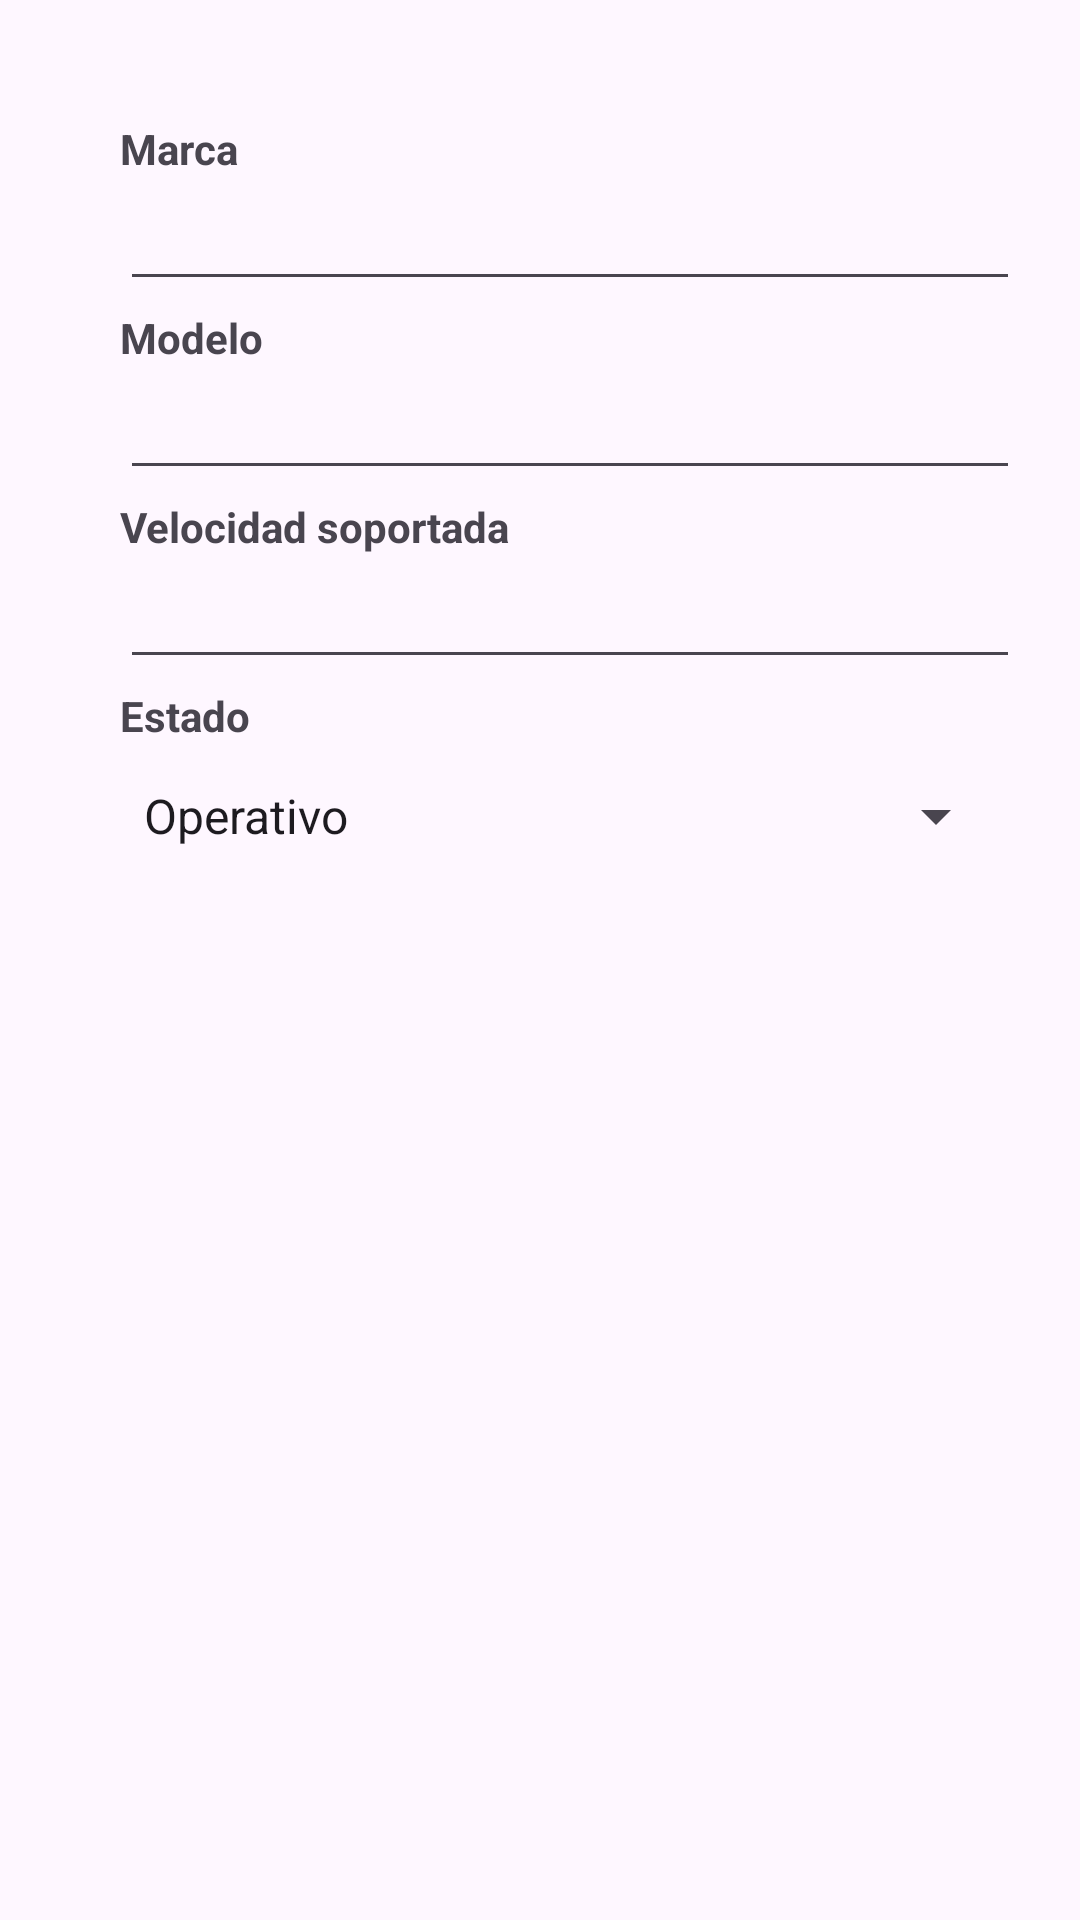

Produce the Android XML layout that renders to this screen, including the resource entries it uses.
<!-- AndroidManifest.xml: application theme Theme.Demo -->
<!-- res/layout/activity_crear_router.xml -->
<?xml version="1.0" encoding="utf-8"?>
<androidx.constraintlayout.widget.ConstraintLayout xmlns:android="http://schemas.android.com/apk/res/android"
    xmlns:app="http://schemas.android.com/apk/res-auto"
    xmlns:tools="http://schemas.android.com/tools"
    android:id="@+id/main"
    android:layout_width="match_parent"
    android:layout_height="match_parent"
    tools:context=".CrearRouterActivity">

    <TextView
        android:id="@+id/textView"
        android:layout_width="wrap_content"
        android:layout_height="wrap_content"
        android:layout_marginStart="40dp"
        android:layout_marginTop="40dp"
        android:text="Marca"
        android:textStyle="bold"
        app:layout_constraintStart_toStartOf="parent"
        app:layout_constraintTop_toTopOf="parent" />

    <TextView
        android:id="@+id/textView2"
        android:layout_width="wrap_content"
        android:layout_height="wrap_content"
        android:layout_marginStart="40dp"
        android:layout_marginTop="44dp"
        android:text="Modelo"
        android:textStyle="bold"
        app:layout_constraintStart_toStartOf="parent"
        app:layout_constraintTop_toBottomOf="@+id/textView" />

    <TextView
        android:id="@+id/textView3"
        android:layout_width="wrap_content"
        android:layout_height="wrap_content"
        android:layout_marginStart="40dp"
        android:layout_marginTop="44dp"
        android:text="Velocidad soportada"
        android:textStyle="bold"
        app:layout_constraintStart_toStartOf="parent"
        app:layout_constraintTop_toBottomOf="@+id/textView2" />

    <TextView
        android:id="@+id/textView4"
        android:layout_width="wrap_content"
        android:layout_height="wrap_content"
        android:layout_marginStart="40dp"
        android:layout_marginTop="44dp"
        android:text="Estado"
        android:textStyle="bold"
        app:layout_constraintStart_toStartOf="parent"
        app:layout_constraintTop_toBottomOf="@+id/textView3" />

    <EditText
        android:id="@+id/textView5"
        android:layout_width="300dp"
        android:layout_height="wrap_content"
        android:layout_marginStart="40dp"
        app:layout_constraintStart_toStartOf="parent"
        app:layout_constraintTop_toBottomOf="@+id/textView" />

    <EditText
        android:id="@+id/textView6"
        android:layout_width="300dp"
        android:layout_height="wrap_content"
        android:layout_marginStart="40dp"
        app:layout_constraintStart_toStartOf="parent"
        app:layout_constraintTop_toBottomOf="@+id/textView2" />

    <EditText
        android:id="@+id/textView7"
        android:layout_width="300dp"
        android:layout_height="wrap_content"
        android:layout_marginStart="40dp"
        app:layout_constraintStart_toStartOf="parent"
        app:layout_constraintTop_toBottomOf="@+id/textView3" />

    <Spinner
        android:id="@+id/spinner"
        android:layout_width="296dp"
        android:layout_height="48dp"
        android:layout_marginStart="40dp"
        android:entries="@array/estados"
        android:spinnerMode="dropdown"
        app:layout_constraintEnd_toEndOf="parent"
        app:layout_constraintHorizontal_bias="0.0"
        app:layout_constraintStart_toStartOf="parent"
        app:layout_constraintTop_toBottomOf="@+id/textView4" />

</androidx.constraintlayout.widget.ConstraintLayout>
<!-- resources referenced by this layout -->
<resources>
  <string-array name="estados">
          <item>Operativo</item>
          <item>En reparación</item>
          <item>Dado de baja</item>
      </string-array>
  <style name="Theme.Demo" parent="Base.Theme.Demo" />
  <style name="Base.Theme.Demo" parent="Theme.Material3.DayNight">
          
          
  
      </style>
</resources>
